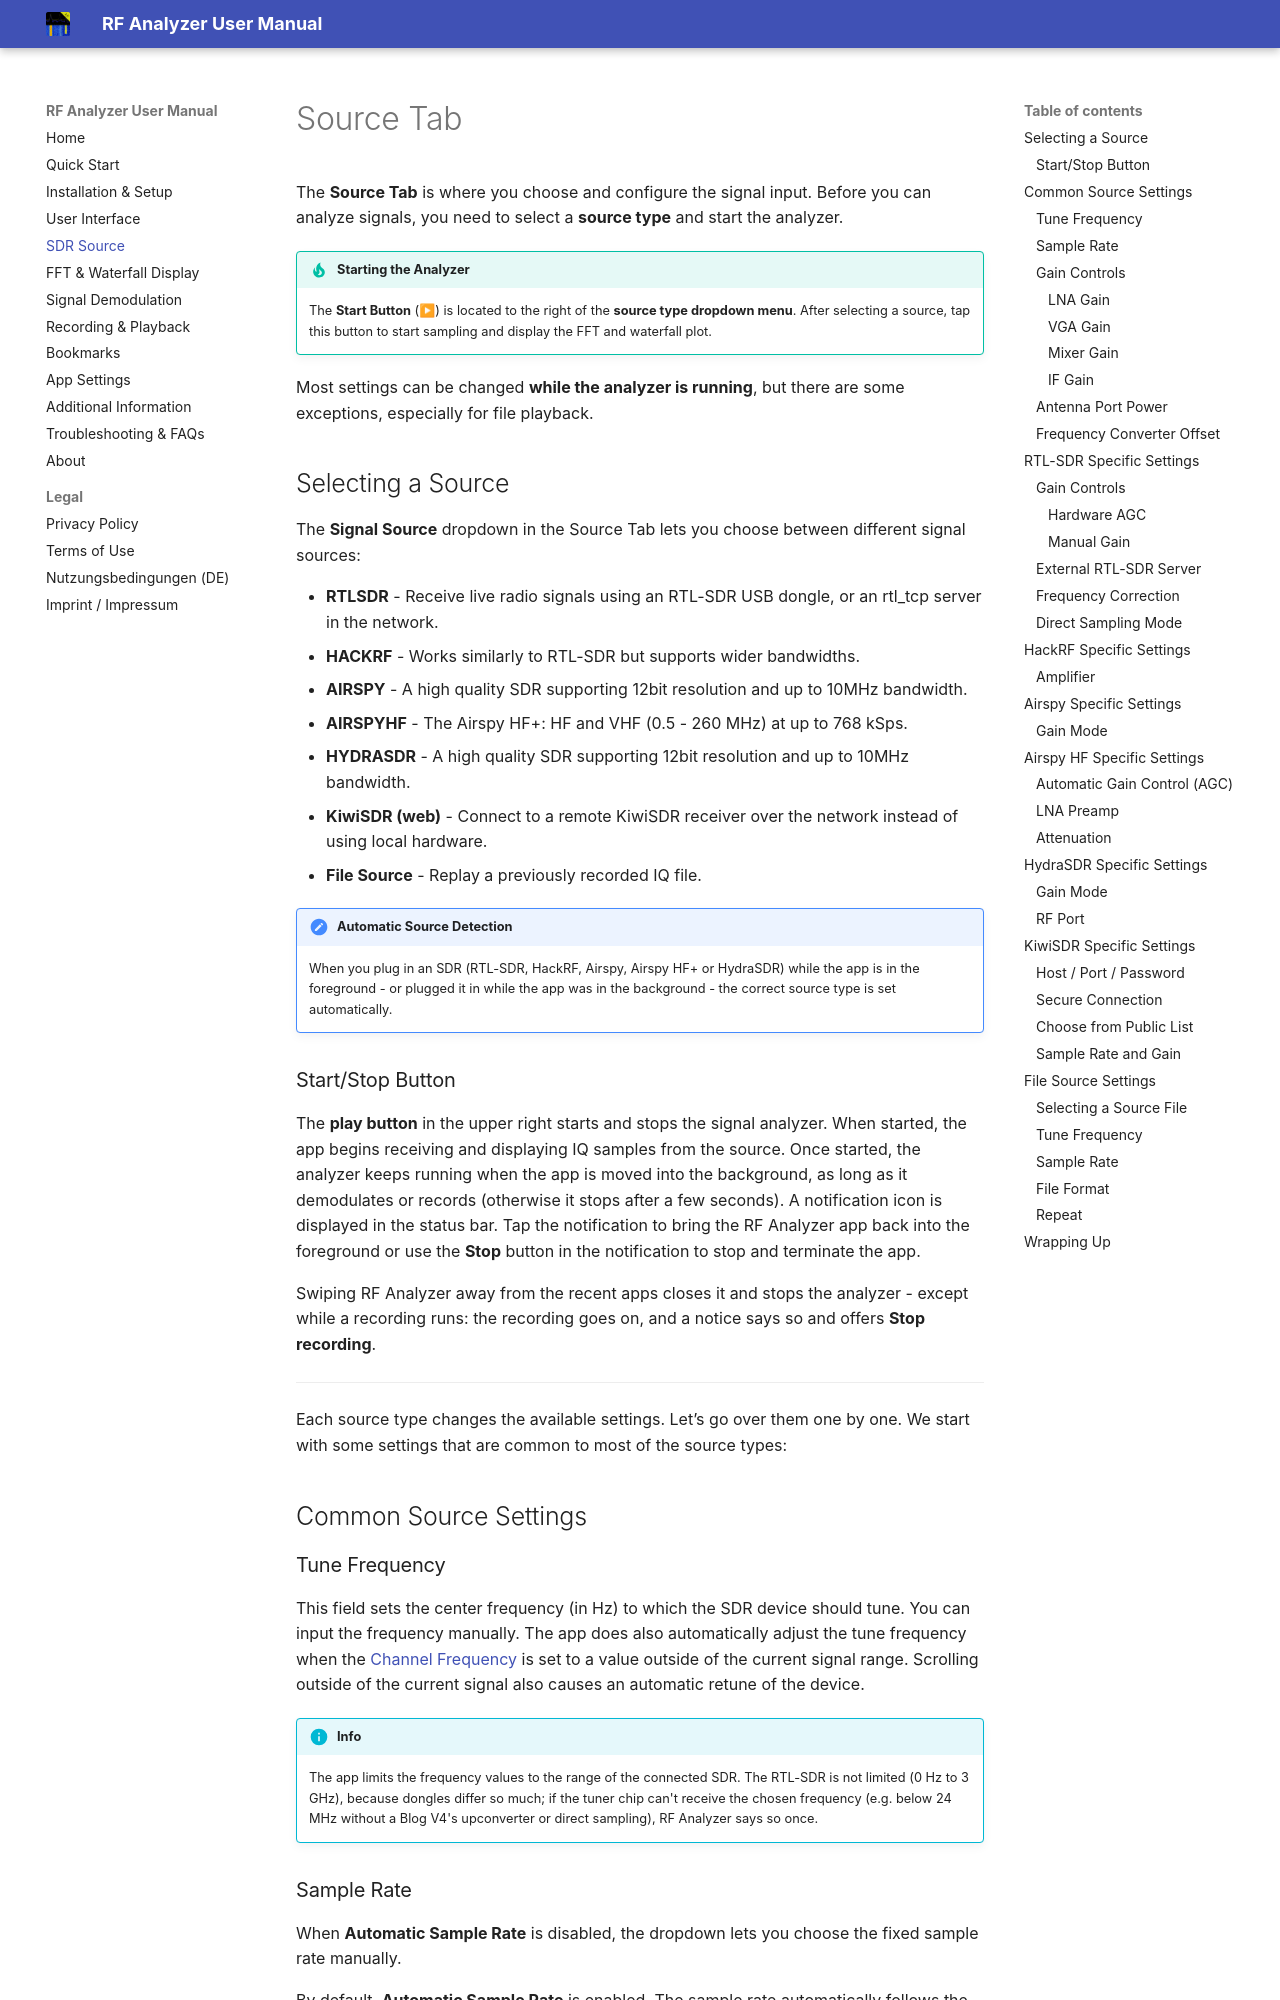

repository: demantz/RFAnalyzer · page: sdr-source.html · generator: mkdocs

# Source Tab

The **Source Tab** is where you choose and configure the signal input. Before
you can analyze signals, you need to select a **source type** and start the
analyzer.

!!! tip "Starting the Analyzer"
    The **Start Button** (▶) is located to the right of the **source
    type dropdown menu**.  After selecting a source, tap this button to start
    sampling and display the FFT and waterfall plot.

Most settings can be changed **while the analyzer is running**, but there are
some exceptions, especially for file playback.

## Selecting a Source

The **Signal Source** dropdown in the Source Tab lets you choose between different signal sources:

- **RTLSDR** - Receive live radio signals using an RTL-SDR USB dongle, or an
  rtl_tcp server in the network.
- **HACKRF** - Works similarly to RTL-SDR but supports wider bandwidths.
- **AIRSPY** - A high quality SDR supporting 12bit resolution and up to 10MHz bandwidth.
- **AIRSPYHF** - The Airspy HF+: HF and VHF (0.5 - 260 MHz) at up to 768 kSps.
- **HYDRASDR** - A high quality SDR supporting 12bit resolution and up to 10MHz bandwidth.
- **KiwiSDR (web)** - Connect to a remote KiwiSDR receiver over the network instead of using local hardware.
- **File Source** - Replay a previously recorded IQ file.

!!! note "Automatic Source Detection"
    When you plug in an SDR (RTL-SDR, HackRF, Airspy, Airspy HF+ or HydraSDR)
    while the app is in the foreground - or plugged it in while the app was in
    the background - the correct source type is set automatically.

### Start/Stop Button

The **play button** in the upper right starts and stops the signal analyzer.
When started, the app begins receiving and displaying IQ samples from the
source. Once started, the analyzer keeps running when the app is moved into
the background, as long as it demodulates or records (otherwise it stops after a
few seconds). A notification icon is displayed in the status bar. Tap the
notification to bring the RF Analyzer app back into the foreground or use the
**Stop** button in the notification to stop and terminate the app.

Swiping RF Analyzer away from the recent apps closes it and stops the analyzer -
except while a recording runs: the recording goes on, and a notice says so and
offers **Stop recording**.

---

Each source type changes the available settings. Let’s go over them one by one.
We start with some settings that are common to most of the source types:

## Common Source Settings

### Tune Frequency

This field sets the center frequency (in Hz) to which the SDR device should tune.
You can input the frequency manually. The app does also automatically adjust
the tune frequency when the [Channel Frequency](./demodulation.md#channel-frequency)
is set to a value outside of the current signal range. Scrolling outside of
the current signal also causes an automatic retune of the device.

!!! info
    The app limits the frequency values to the range of the connected SDR. The
    RTL-SDR is not limited (0 Hz to 3 GHz), because dongles differ so much; if
    the tuner chip can't receive the chosen frequency (e.g. below 24 MHz without
    a Blog V4's upconverter or direct sampling), RF Analyzer says so once.
